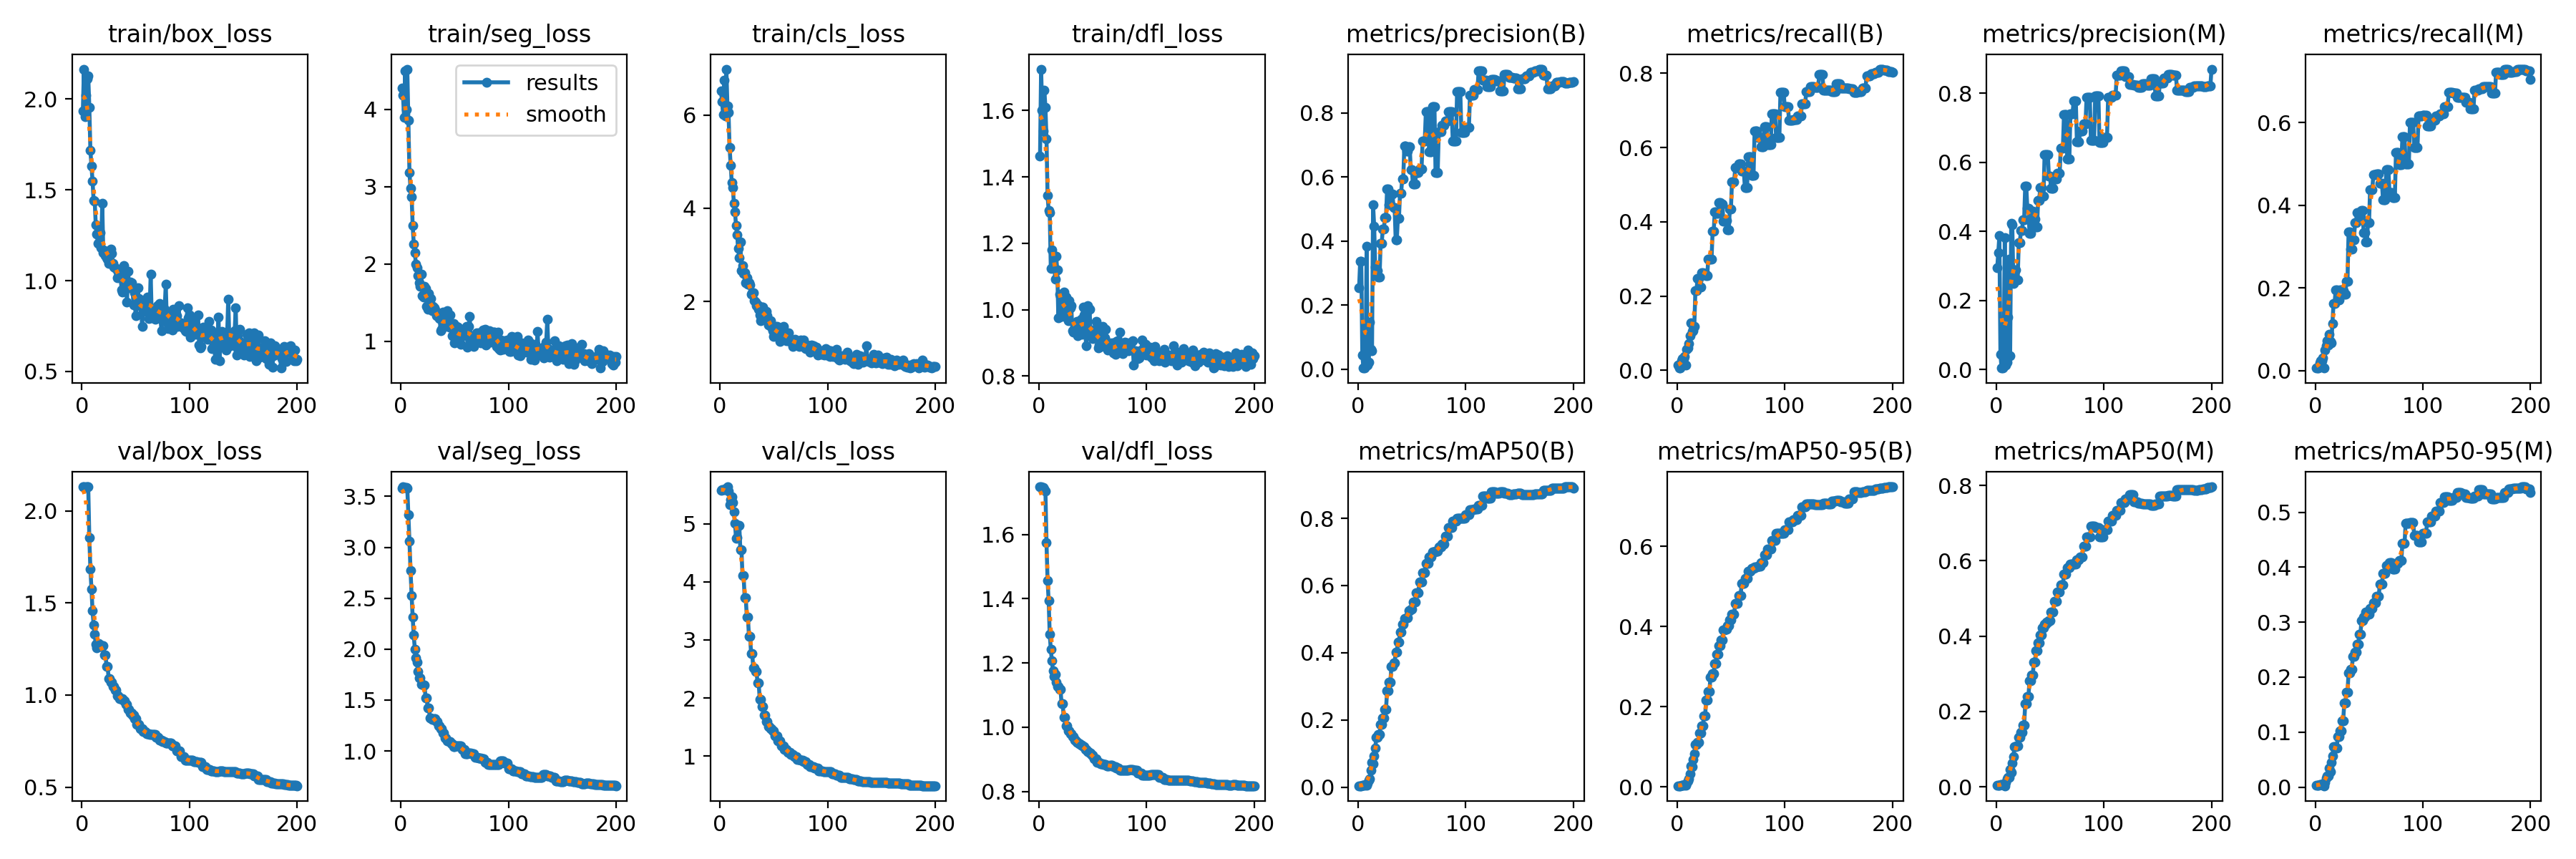

The table this chart was drawn from, first rows:
epoch, time, train/box_loss, train/seg_loss, train/cls_loss, train/dfl_loss, metrics/precision(B), metrics/recall(B), metrics/mAP50(B), metrics/mAP50-95(B), metrics/precision(M), metrics/recall(M), metrics/mAP50(M), metrics/mAP50-95(M), val/box_loss, val/seg_loss, val/cls_loss, val/dfl_loss, lr/pg0, lr/pg1, lr/pg2
1, 1.449, 1.934, 4.281, 6.52, 1.462, 0.2536, 0.01353, 0.0049, 0.00303, 0.2942, 0.00595, 0.00447, 0.00313, 2.129, 3.581, 5.575, 1.748, 0, 0, 0
2, 2.842, 2.165, 4.183, 6.288, 1.725, 0.3374, 0.00595, 0.00473, 0.00305, 0.3378, 0.00595, 0.00431, 0.00317, 2.13, 3.594, 5.585, 1.748, 3.55233e-06, 3.55233e-06, 3.55233e-06
3, 4.213, 1.903, 3.901, 6.01, 1.601, 0.3384, 0.00595, 0.00461, 0.00296, 0.3872, 0.00595, 0.00419, 0.00307, 2.128, 3.589, 5.587, 1.744, 7.06931e-06, 7.06931e-06, 7.06931e-06
4, 5.467, 2.021, 4.501, 6.752, 1.538, 0.04508, 0.02543, 0.0061, 0.00418, 0.0443, 0.01786, 0.00574, 0.00447, 2.128, 3.586, 5.588, 1.746, 1.0551e-05, 1.0551e-05, 1.0551e-05
5, 6.754, 2.113, 4.002, 5.984, 1.66, 0.00482, 0.03139, 0.00598, 0.00408, 0.00456, 0.02381, 0.00561, 0.00436, 2.129, 3.587, 5.597, 1.742, 1.39973e-05, 1.39973e-05, 1.39973e-05
6, 8.005, 2.13, 4.522, 6.988, 1.61, 0.00403, 0.03139, 0.00589, 0.00405, 0.00383, 0.02381, 0.00553, 0.00414, 2.13, 3.577, 5.611, 1.735, 1.74082e-05, 1.74082e-05, 1.74082e-05
7, 9.321, 1.956, 3.86, 6.203, 1.515, 0.00848, 0.03734, 0.00748, 0.00579, 0.00825, 0.02976, 0.00668, 0.00594, 1.855, 3.319, 5.634, 1.575, 2.07838e-05, 2.07838e-05, 2.07838e-05
8, 10.85, 1.717, 3.184, 6.056, 1.344, 0.3841, 0.01353, 0.00581, 0.00367, 0.3806, 0.00595, 0.00294, 0.00242, 1.682, 3.06, 5.563, 1.457, 2.41241e-05, 2.41241e-05, 2.41241e-05
9, 12.43, 1.631, 2.975, 5.308, 1.299, 0.0136, 0.05682, 0.01286, 0.00926, 0.01257, 0.04924, 0.01193, 0.009, 1.575, 2.775, 5.332, 1.394, 2.7429e-05, 2.7429e-05, 2.7429e-05
10, 14.08, 1.549, 2.871, 4.923, 1.292, 0.02134, 0.05979, 0.02017, 0.0149, 0.02078, 0.05979, 0.02059, 0.01604, 1.457, 2.525, 5.417, 1.289, 3.06986e-05, 3.06986e-05, 3.06986e-05
11, 15.75, 1.441, 2.5, 4.552, 1.125, 0.1464, 0.0717, 0.02616, 0.02011, 0.1506, 0.0717, 0.02602, 0.02062, 1.382, 2.313, 5.464, 1.242, 3.39329e-05, 3.39329e-05, 3.39329e-05
12, 17.49, 1.438, 2.261, 4.443, 1.18, 0.06192, 0.0928, 0.04975, 0.03232, 0.3189, 0.06115, 0.02499, 0.01994, 1.33, 2.135, 5.361, 1.207, 3.71317e-05, 3.71317e-05, 3.71317e-05
13, 19.31, 1.307, 2.149, 4.104, 1.126, 0.05821, 0.1272, 0.07328, 0.05204, 0.0399, 0.08739, 0.04566, 0.03421, 1.277, 1.999, 5.2, 1.175, 4.02953e-05, 4.02953e-05, 4.02953e-05
14, 21.1, 1.255, 1.995, 3.926, 1.163, 0.5138, 0.1047, 0.07087, 0.05002, 0.424, 0.07089, 0.0393, 0.02839, 1.256, 1.916, 5.003, 1.157, 4.34235e-05, 4.34235e-05, 4.34235e-05
15, 22.89, 1.205, 1.952, 3.625, 1.092, 0.4468, 0.106, 0.0938, 0.06818, 0.4196, 0.06638, 0.06224, 0.04443, 1.277, 1.869, 4.745, 1.165, 4.65164e-05, 4.65164e-05, 4.65164e-05
16, 24.61, 1.288, 1.853, 3.428, 1.16, 0.3184, 0.1182, 0.1172, 0.08325, 0.2482, 0.1128, 0.07946, 0.05608, 1.278, 1.778, 4.76, 1.14, 4.95739e-05, 4.95739e-05, 4.95739e-05
17, 26.35, 1.263, 1.761, 3.137, 1.12, 0.3084, 0.2139, 0.1483, 0.106, 0.2888, 0.1616, 0.1059, 0.07424, 1.265, 1.717, 4.965, 1.126, 5.25961e-05, 5.25961e-05, 5.25961e-05
18, 28.1, 1.184, 1.707, 2.933, 0.9764, 0.3084, 0.2139, 0.1483, 0.106, 0.2888, 0.1616, 0.1059, 0.07424, 1.265, 1.717, 4.965, 1.126, 5.55829e-05, 5.55829e-05, 5.55829e-05
19, 29.87, 1.426, 1.869, 3.278, 1.048, 0.2871, 0.247, 0.1571, 0.1107, 0.2603, 0.1943, 0.1081, 0.07146, 1.267, 1.656, 4.556, 1.118, 5.85344e-05, 5.85344e-05, 5.85344e-05
20, 31.62, 1.152, 1.591, 2.665, 1.04, 0.2871, 0.247, 0.1571, 0.1107, 0.2603, 0.1943, 0.1081, 0.07146, 1.267, 1.656, 4.556, 1.118, 6.14506e-05, 6.14506e-05, 6.14506e-05
21, 33.46, 1.166, 1.569, 2.769, 0.9788, 0.394, 0.2235, 0.1867, 0.1343, 0.3668, 0.1702, 0.1313, 0.09149, 1.219, 1.648, 4.112, 1.073, 6.43314e-05, 6.43314e-05, 6.43314e-05
22, 35.19, 1.137, 1.711, 2.606, 0.9933, 0.394, 0.2235, 0.1867, 0.1343, 0.3668, 0.1702, 0.1313, 0.09149, 1.219, 1.648, 4.112, 1.073, 6.71769e-05, 6.71769e-05, 6.71769e-05
23, 36.97, 1.127, 1.686, 2.617, 1.052, 0.4373, 0.2629, 0.2057, 0.1527, 0.4013, 0.1957, 0.1446, 0.1028, 1.156, 1.517, 3.728, 1.03, 6.9987e-05, 6.9987e-05, 6.9987e-05
24, 38.73, 1.118, 1.448, 2.405, 0.9788, 0.4373, 0.2629, 0.2057, 0.1527, 0.4013, 0.1957, 0.1446, 0.1028, 1.156, 1.517, 3.728, 1.03, 7.27618e-05, 7.27618e-05, 7.27618e-05
25, 40.5, 1.095, 1.415, 2.505, 1.037, 0.4747, 0.2609, 0.2313, 0.1768, 0.433, 0.1941, 0.1634, 0.1203, 1.087, 1.425, 3.397, 1.004, 7.55012e-05, 7.55012e-05, 7.55012e-05
26, 42.24, 1.149, 1.614, 2.375, 0.9976, 0.4747, 0.2609, 0.2313, 0.1768, 0.433, 0.1941, 0.1634, 0.1203, 1.087, 1.425, 3.397, 1.004, 7.82053e-05, 7.82053e-05, 7.82053e-05
27, 43.98, 1.172, 1.492, 2.407, 0.9674, 0.5629, 0.2553, 0.2867, 0.2162, 0.5302, 0.1855, 0.2205, 0.1535, 1.07, 1.325, 3.061, 0.9886, 8.08741e-05, 8.08741e-05, 8.08741e-05
28, 45.69, 1.149, 1.55, 2.361, 1.026, 0.5629, 0.2553, 0.2867, 0.2162, 0.5302, 0.1855, 0.2205, 0.1535, 1.07, 1.325, 3.061, 0.9886, 8.35075e-05, 8.35075e-05, 8.35075e-05
29, 47.42, 1.096, 1.396, 2.155, 1.006, 0.514, 0.2994, 0.3128, 0.2383, 0.4657, 0.2161, 0.2406, 0.1724, 1.046, 1.31, 2.76, 0.9793, 8.61055e-05, 8.61055e-05, 8.61055e-05
30, 49.14, 1.073, 1.448, 2.185, 1.012, 0.514, 0.2994, 0.3128, 0.2383, 0.4657, 0.2161, 0.2406, 0.1724, 1.046, 1.31, 2.76, 0.9793, 8.86683e-05, 8.86683e-05, 8.86683e-05
31, 50.9, 1.073, 1.431, 2.179, 0.9357, 0.5482, 0.299, 0.3589, 0.2736, 0.3935, 0.3361, 0.2811, 0.2081, 1.028, 1.319, 2.523, 0.9716, 9.11957e-05, 9.11957e-05, 9.11957e-05
32, 52.65, 1.067, 1.401, 2.011, 0.9328, 0.5482, 0.299, 0.3589, 0.2736, 0.3935, 0.3361, 0.2811, 0.2081, 1.028, 1.319, 2.523, 0.9716, 9.36877e-05, 9.36877e-05, 9.36877e-05
33, 54.4, 1.017, 1.335, 1.99, 0.9406, 0.5048, 0.3738, 0.3695, 0.283, 0.4589, 0.2939, 0.2959, 0.2148, 0.9977, 1.288, 2.455, 0.9583, 9.61444e-05, 9.61444e-05, 9.61444e-05
34, 56.09, 1.047, 1.355, 1.917, 0.9351, 0.5048, 0.3738, 0.3695, 0.283, 0.4589, 0.2939, 0.2959, 0.2148, 0.9977, 1.288, 2.455, 0.9583, 9.85657e-05, 9.85657e-05, 9.85657e-05
35, 57.75, 1.015, 1.31, 1.928, 0.9646, 0.4039, 0.4261, 0.4026, 0.3078, 0.4358, 0.3165, 0.3311, 0.2378, 0.9801, 1.248, 2.262, 0.9519, 0.000101, 0.000101, 0.000101
36, 59.38, 1.029, 1.29, 1.827, 0.9223, 0.4039, 0.4261, 0.4026, 0.3078, 0.4358, 0.3165, 0.3311, 0.2378, 0.9801, 1.248, 2.262, 0.9519, 0.0001033, 0.0001033, 0.0001033
37, 61.05, 0.9477, 1.141, 1.708, 0.9292, 0.4708, 0.4229, 0.4328, 0.3308, 0.4137, 0.3579, 0.3604, 0.2461, 0.9805, 1.22, 1.976, 0.9473, 0.0001056, 0.0001056, 0.0001056
38, 62.69, 0.9358, 1.153, 1.583, 0.9636, 0.4708, 0.4229, 0.4328, 0.3308, 0.4137, 0.3579, 0.3604, 0.2461, 0.9805, 1.22, 1.976, 0.9473, 0.0001079, 0.0001079, 0.0001079
39, 64.37, 1.084, 1.378, 1.881, 0.9719, 0.5492, 0.4511, 0.4606, 0.3518, 0.4902, 0.3818, 0.3827, 0.2601, 0.9697, 1.175, 1.849, 0.9445, 0.0001101, 0.0001101, 0.0001101
40, 65.98, 1.031, 1.23, 1.871, 0.9262, 0.5492, 0.4511, 0.4606, 0.3518, 0.4902, 0.3818, 0.3827, 0.2601, 0.9697, 1.175, 1.849, 0.9445, 0.0001124, 0.0001124, 0.0001124
41, 68.48, 0.9993, 1.2, 1.741, 1.008, 0.5937, 0.4486, 0.484, 0.3677, 0.5263, 0.3721, 0.4033, 0.2787, 0.9482, 1.13, 1.7, 0.9384, 0.0001145, 0.0001145, 0.0001145
42, 70.81, 0.8814, 1.213, 1.689, 0.9838, 0.5937, 0.4486, 0.484, 0.3677, 0.5263, 0.3721, 0.4033, 0.2787, 0.9482, 1.13, 1.7, 0.9384, 0.0001167, 0.0001167, 0.0001167
43, 73.13, 1.052, 1.394, 1.783, 0.9262, 0.6961, 0.4016, 0.5017, 0.3911, 0.5028, 0.3872, 0.4224, 0.3028, 0.9234, 1.097, 1.597, 0.9294, 0.0001188, 0.0001188, 0.0001188
44, 75.69, 0.9608, 1.287, 1.693, 0.8909, 0.6961, 0.4016, 0.5017, 0.3911, 0.5028, 0.3872, 0.4224, 0.3028, 0.9234, 1.097, 1.597, 0.9294, 0.0001208, 0.0001208, 0.0001208
45, 79.09, 0.9924, 1.183, 1.495, 1.012, 0.6821, 0.4037, 0.5047, 0.3945, 0.6227, 0.3339, 0.4318, 0.3097, 0.9013, 1.089, 1.508, 0.923, 0.0001229, 0.0001229, 0.0001229
46, 82.66, 0.9899, 1.34, 1.518, 0.932, 0.6821, 0.4037, 0.5047, 0.3945, 0.6227, 0.3339, 0.4318, 0.3097, 0.9013, 1.089, 1.508, 0.923, 0.0001249, 0.0001249, 0.0001249
47, 84.6, 0.9693, 1.198, 1.587, 1.001, 0.6958, 0.3792, 0.5253, 0.4026, 0.6227, 0.3102, 0.4371, 0.3185, 0.8891, 1.07, 1.476, 0.9184, 0.0001268, 0.0001268, 0.0001268
48, 86.15, 0.8655, 1.073, 1.444, 0.9232, 0.6958, 0.3792, 0.5253, 0.4026, 0.6227, 0.3102, 0.4371, 0.3185, 0.8891, 1.07, 1.476, 0.9184, 0.0001288, 0.0001288, 0.0001288
49, 87.72, 0.9325, 1.232, 1.369, 0.9344, 0.6228, 0.4339, 0.5295, 0.416, 0.5604, 0.3581, 0.4415, 0.3147, 0.871, 1.045, 1.432, 0.912, 0.0001306, 0.0001306, 0.0001306
50, 89.28, 0.8062, 0.9796, 1.25, 0.9121, 0.6228, 0.4339, 0.5295, 0.416, 0.5604, 0.3581, 0.4415, 0.3147, 0.871, 1.045, 1.432, 0.912, 0.0001325, 0.0001325, 0.0001325
51, 90.85, 0.8619, 1.046, 1.394, 0.9222, 0.5783, 0.5073, 0.5501, 0.4312, 0.524, 0.4375, 0.4641, 0.3247, 0.8409, 1.051, 1.346, 0.9019, 0.0001343, 0.0001343, 0.0001343
52, 92.36, 0.9604, 1.196, 1.463, 0.9403, 0.5783, 0.5073, 0.5501, 0.4312, 0.524, 0.4375, 0.4641, 0.3247, 0.8409, 1.051, 1.346, 0.9019, 0.0001361, 0.0001361, 0.0001361
53, 93.87, 0.9018, 1.179, 1.459, 0.9645, 0.5783, 0.5073, 0.5501, 0.4312, 0.524, 0.4375, 0.4641, 0.3247, 0.8409, 1.051, 1.346, 0.9019, 0.0001379, 0.0001379, 0.0001379
54, 95.43, 0.8658, 1.083, 1.285, 0.9265, 0.6144, 0.5453, 0.5785, 0.4581, 0.5514, 0.4736, 0.4933, 0.3353, 0.8174, 1.049, 1.268, 0.8913, 0.0001396, 0.0001396, 0.0001396
55, 96.96, 0.8695, 1.048, 1.324, 0.8844, 0.6144, 0.5453, 0.5785, 0.4581, 0.5514, 0.4736, 0.4933, 0.3353, 0.8174, 1.049, 1.268, 0.8913, 0.0001412, 0.0001412, 0.0001412
56, 98.54, 0.7494, 0.9579, 1.145, 0.8934, 0.6144, 0.5453, 0.5785, 0.4581, 0.5514, 0.4736, 0.4933, 0.3353, 0.8174, 1.049, 1.268, 0.8913, 0.0001429, 0.0001429, 0.0001429
57, 100.1, 0.8328, 1.129, 1.338, 0.9143, 0.6265, 0.5553, 0.6104, 0.4776, 0.5673, 0.4757, 0.5165, 0.3465, 0.8016, 1.012, 1.18, 0.8861, 0.0001445, 0.0001445, 0.0001445
58, 101.6, 0.879, 1.072, 1.291, 0.8889, 0.6265, 0.5553, 0.6104, 0.4776, 0.5673, 0.4757, 0.5165, 0.3465, 0.8016, 1.012, 1.18, 0.8861, 0.0001461, 0.0001461, 0.0001461
59, 103.2, 0.8757, 1.145, 1.458, 0.9484, 0.6265, 0.5553, 0.6104, 0.4776, 0.5673, 0.4757, 0.5165, 0.3465, 0.8016, 1.012, 1.18, 0.8861, 0.0001476, 0.0001476, 0.0001476
60, 104.7, 0.8956, 1.129, 1.247, 0.8973, 0.7135, 0.5356, 0.6378, 0.5076, 0.6401, 0.453, 0.5358, 0.3689, 0.7893, 0.9726, 1.114, 0.883, 0.0001491, 0.0001491, 0.0001491
... 140 more rows
